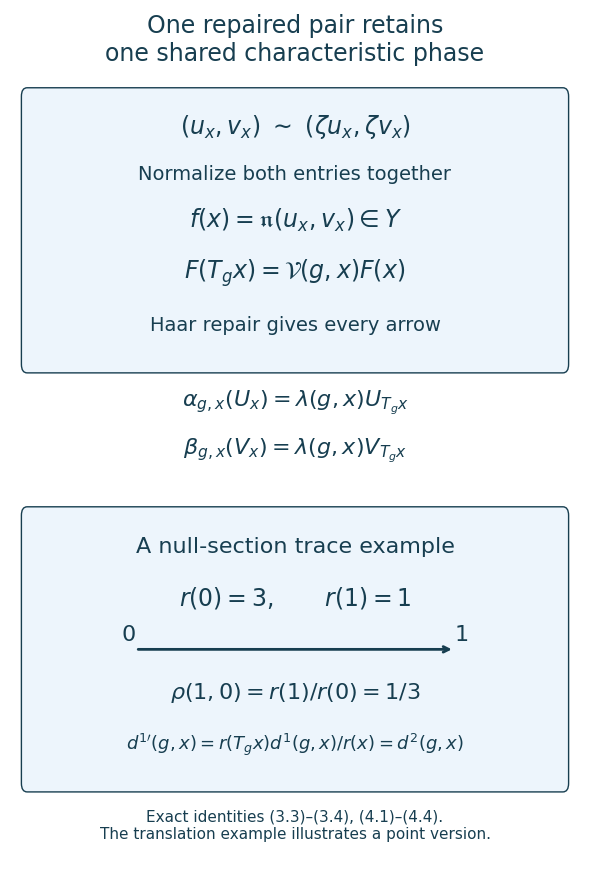

Source code (Python): (Note: this script raises an exception after producing the figure.)
from pathlib import Path
import matplotlib
matplotlib.use('Agg')
import matplotlib.pyplot as plt
from matplotlib.patches import FancyBboxPatch
plt.rcParams.update({'font.family':'DejaVu Sans','svg.hashsalt':'global-return-gauge-v1'})
fig,ax=plt.subplots(figsize=(6,9));fig.subplots_adjust(left=.025,right=.975,top=.98,bottom=.02)
ax.set(xlim=(0,1),ylim=(0,1));ax.axis('off');ink='#173e50';blue='#edf5fc'
def box(y,h):ax.add_patch(FancyBboxPatch((.03,y),.94,h,boxstyle='round,pad=.01',facecolor=blue,edgecolor=ink))
def txt(y,text,size=14):ax.text(.5,y,text,ha='center',va='center',fontsize=size,color=ink)
txt(.965,'One repaired pair retains\none shared characteristic phase',17)
box(.59,.31)
txt(.865,r'$(u_x,v_x)\ \sim\ (\zeta u_x,\zeta v_x)$',17)
txt(.81,'Normalize both entries together',14)
txt(.757,r'$f(x)=\mathfrak{n}(u_x,v_x)\in Y$',17)
txt(.695,r'$F(T_gx)=\mathcal{V}(g,x)F(x)$',17)
txt(.635,'Haar repair gives every arrow',14)
txt(.545,r'$\alpha_{g,x}(U_x)=\lambda(g,x)U_{T_gx}$',16)
txt(.49,r'$\beta_{g,x}(V_x)=\lambda(g,x)V_{T_gx}$',16)
box(.105,.31)
txt(.378,'A null-section trace example',16)
txt(.32,r'$r(0)=3,\qquad r(1)=1$',17)
ax.annotate('',xy=(.78,.26),xytext=(.22,.26),arrowprops={'arrowstyle':'->','color':ink,'lw':2})
ax.text(.22,.265,'0',ha='right',va='bottom',fontsize=16,color=ink)
ax.text(.78,.265,'1',ha='left',va='bottom',fontsize=16,color=ink)
txt(.21,r'$\rho(1,0)=r(1)/r(0)=1/3$',16)
txt(.15,r'$d^{1\prime}(g,x)=r(T_gx)d^1(g,x)/r(x)=d^2(g,x)$',13)
txt(.056,'Exact identities (3.3)–(3.4), (4.1)–(4.4).\nThe translation example illustrates a point version.',11)
dest=Path(__file__).resolve().parent;dest.mkdir(parents=True,exist_ok=True)
for ext in ['svg','png']:fig.savefig(dest/f'global-return-gauge.{ext}',dpi=160,metadata={'Date':None} if ext=='svg' else {'Software':'Matplotlib'})
plt.close(fig)
